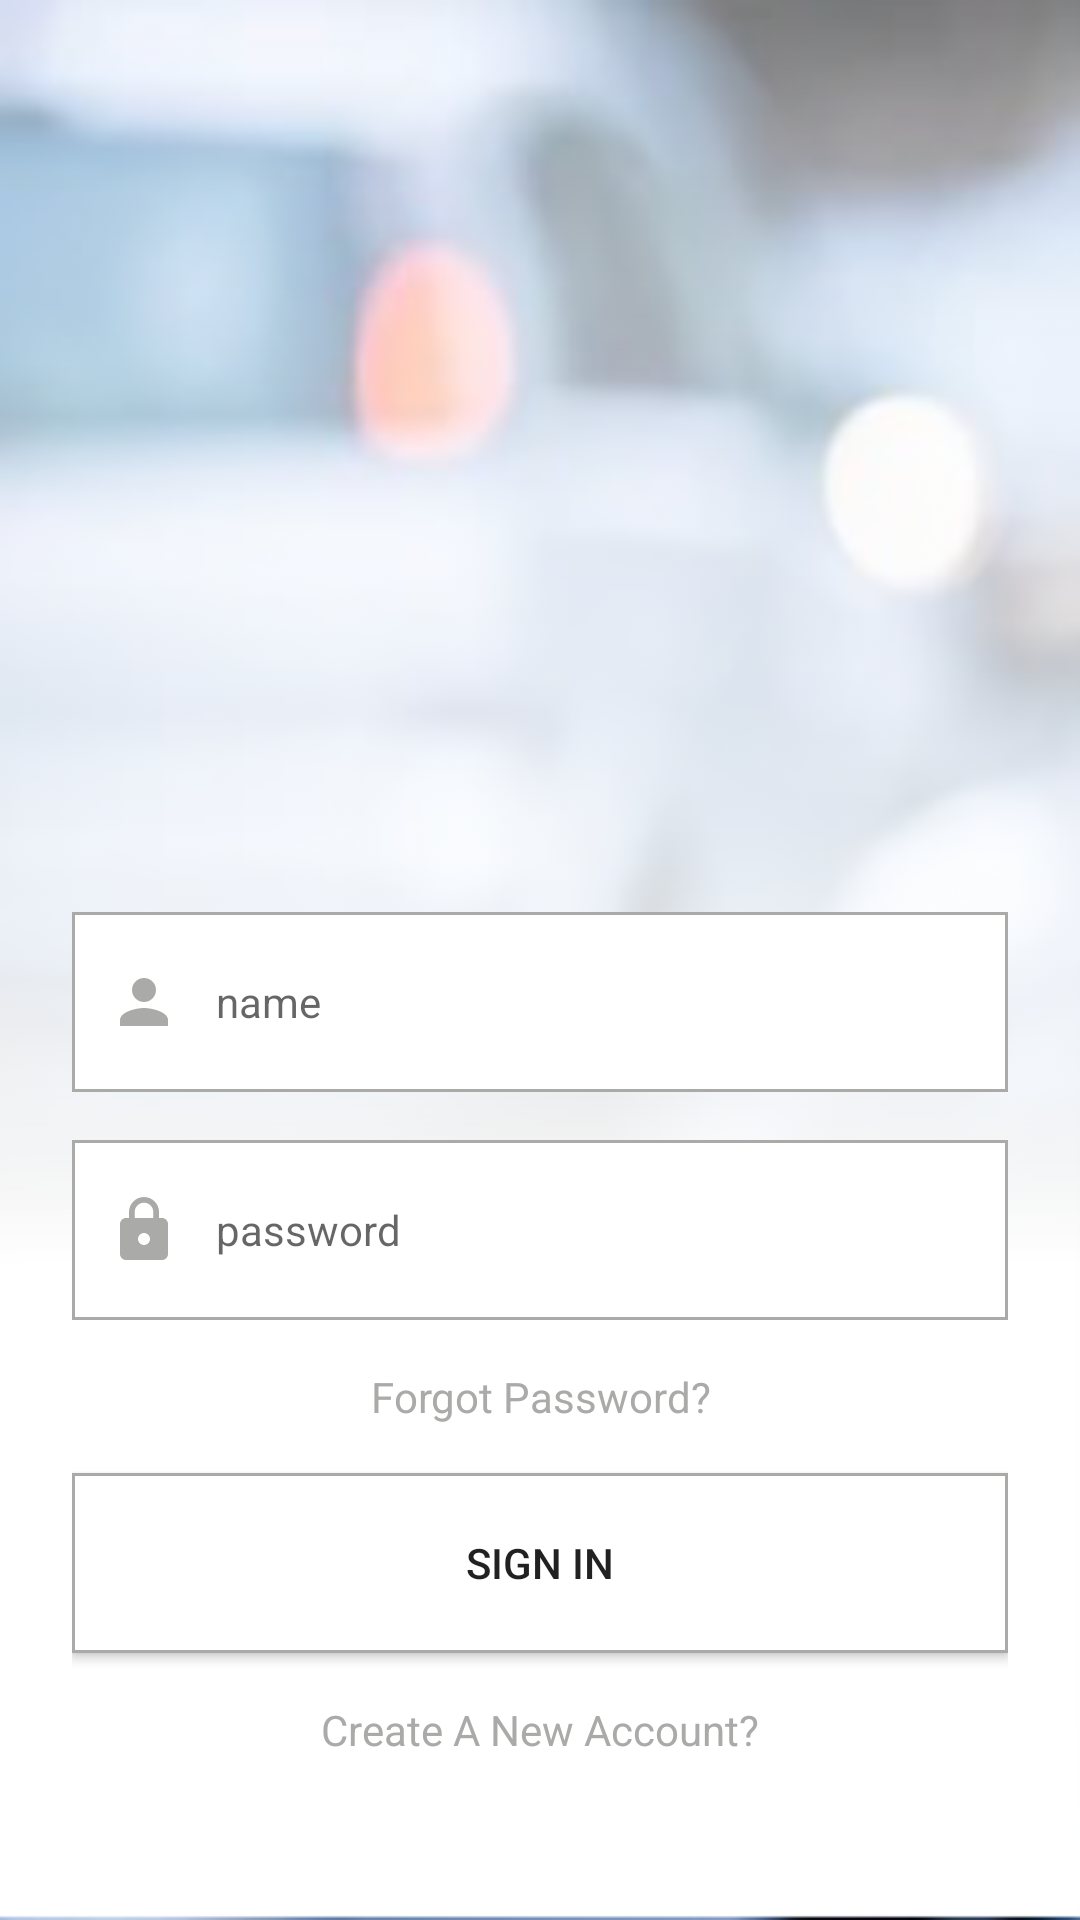

Produce the Android XML layout that renders to this screen, including the resource entries it uses.
<!-- AndroidManifest.xml: application theme Theme.CarAreas -->
<!-- res/layout/activity_sign_in.xml -->
<?xml version="1.0" encoding="utf-8"?>
<androidx.constraintlayout.widget.ConstraintLayout xmlns:android="http://schemas.android.com/apk/res/android"
    xmlns:app="http://schemas.android.com/apk/res-auto"
    xmlns:tools="http://schemas.android.com/tools"
    android:background="@drawable/back"
    android:layout_width="match_parent"
    android:layout_height="match_parent"
    tools:context=".SignInActivity">

    <FrameLayout
        android:id="@+id/frameLayout"
        android:layout_width="match_parent"
        android:layout_height="match_parent"
        android:background="@drawable/back2"
        android:padding="24dp"
        app:layout_constraintBottom_toBottomOf="parent"
        app:layout_constraintEnd_toEndOf="parent"
        app:layout_constraintStart_toStartOf="parent"
        app:layout_constraintTop_toTopOf="parent">

        <androidx.constraintlayout.widget.ConstraintLayout
            android:layout_width="match_parent"
            android:layout_height="match_parent">

            <EditText
                android:id="@+id/ed_text1"
                android:layout_width="match_parent"
                android:layout_height="60dp"
                android:layout_marginTop="280dp"
                android:paddingStart="12dp"
                android:ems="10"
                android:background="@drawable/ed_text"
                android:drawableStart="@drawable/ic_person"
                android:drawablePadding="12dp"
                android:hint="@string/person"
                android:inputType="textPersonName"
                android:textSize="14sp"
                app:layout_constraintEnd_toEndOf="parent"
                app:layout_constraintStart_toStartOf="parent"
                app:layout_constraintTop_toTopOf="parent" />

            <EditText
                android:id="@+id/ed_text2"
                android:layout_width="match_parent"
                android:layout_height="60dp"
                android:layout_marginTop="16dp"
                android:background="@drawable/ed_text"
                android:drawableStart="@drawable/ic_lock"
                android:drawablePadding="12dp"
                android:ems="10"
                android:hint="@string/password"
                android:inputType="numberPassword"
                android:paddingStart="12dp"
                android:textSize="14sp"
                app:layout_constraintEnd_toEndOf="parent"
                app:layout_constraintStart_toStartOf="parent"
                app:layout_constraintTop_toBottomOf="@+id/ed_text1" />

            <TextView
                android:id="@+id/for_password"
                android:layout_width="match_parent"
                android:layout_height="wrap_content"
                android:layout_marginTop="16dp"
                android:gravity="center"
                android:text="@string/forgot"
                android:textSize="14sp"
                android:textColor="@color/darker_gray"
                app:layout_constraintEnd_toEndOf="parent"
                app:layout_constraintStart_toStartOf="parent"
                app:layout_constraintTop_toBottomOf="@+id/ed_text2" />

            <Button
                android:id="@+id/btn_sign_in"
                android:layout_width="match_parent"
                android:layout_height="60dp"
                android:layout_marginTop="16dp"
                android:background="@drawable/ed_text"
                android:text="@string/sign_in"
                app:layout_constraintEnd_toEndOf="parent"
                app:layout_constraintStart_toStartOf="parent"
                app:layout_constraintTop_toBottomOf="@+id/for_password" />

            <TextView
                android:id="@+id/cr_acc"
                android:layout_width="wrap_content"
                android:layout_height="wrap_content"
                android:layout_marginTop="16dp"
                android:text="@string/create_acc"
                android:textColor="@color/darker_gray"
                android:textSize="14sp"
                app:layout_constraintEnd_toEndOf="parent"
                app:layout_constraintStart_toStartOf="parent"
                app:layout_constraintTop_toBottomOf="@+id/btn_sign_in" />
        </androidx.constraintlayout.widget.ConstraintLayout>
    </FrameLayout>
</androidx.constraintlayout.widget.ConstraintLayout>
<!-- resources referenced by this layout -->
<resources>
  <color name="darker_gray">#aaaaa9</color>
  <!-- drawable back: png bitmap (drawable-v24, 307063 bytes) -->
  <!-- drawable back2: png bitmap (drawable-v24, 2504 bytes) -->
  <!-- drawable ed_text (drawable-v24) -->
  <?xml version="1.0" encoding="utf-8"?>
  <selector xmlns:android="http://schemas.android.com/apk/res/android">
      <item android:state_enabled="true" android:state_focused="true">
          <shape android:shape="rectangle">
              <solid android:color="@color/white"/>
              <corners android:radius="0dp"/>
              <stroke android:color="@color/main_color" android:width="1dp"/>
          </shape>
      </item>
  
      <item android:state_enabled="true">
          <shape android:shape="rectangle">
              <solid android:color="@color/white"/>
              <corners android:radius="0dp"/>
              <stroke android:color="@color/darker_gray" android:width="1dp"/>
          </shape>
      </item>
  </selector>
  <!-- drawable ic_lock (drawable) -->
  <vector android:height="24dp" android:tint="@color/darker_gray"
      android:viewportHeight="24" android:viewportWidth="24"
      android:width="24dp" xmlns:android="http://schemas.android.com/apk/res/android">
      <path android:fillColor="@android:color/white" android:pathData="M18,8h-1L17,6c0,-2.76 -2.24,-5 -5,-5S7,3.24 7,6v2L6,8c-1.1,0 -2,0.9 -2,2v10c0,1.1 0.9,2 2,2h12c1.1,0 2,-0.9 2,-2L20,10c0,-1.1 -0.9,-2 -2,-2zM12,17c-1.1,0 -2,-0.9 -2,-2s0.9,-2 2,-2 2,0.9 2,2 -0.9,2 -2,2zM15.1,8L8.9,8L8.9,6c0,-1.71 1.39,-3.1 3.1,-3.1 1.71,0 3.1,1.39 3.1,3.1v2z"/>
  </vector>
  <!-- drawable ic_person (drawable-v24) -->
  <vector android:height="24dp" android:tint="@color/darker_gray"
      android:viewportHeight="24" android:viewportWidth="24"
      android:width="24dp" xmlns:android="http://schemas.android.com/apk/res/android">
      <path android:fillColor="@android:color/white" android:pathData="M12,12c2.21,0 4,-1.79 4,-4s-1.79,-4 -4,-4 -4,1.79 -4,4 1.79,4 4,4zM12,14c-2.67,0 -8,1.34 -8,4v2h16v-2c0,-2.66 -5.33,-4 -8,-4z"/>
  </vector>
  <string name="create_acc">Create A New Account?</string>
  <string name="forgot">Forgot Password?</string>
  <string name="password">password</string>
  <string name="person">name</string>
  <string name="sign_in">sign in</string>
  <style name="Theme.CarAreas" parent="Theme.MaterialComponents.DayNight.NoActionBar">
          
          <item name="colorPrimary">@color/main_color</item>
          <item name="colorPrimaryVariant">@color/second_main_color</item>
          <item name="colorOnPrimary">@color/white</item>
          
          <item name="colorSecondary">@color/teal_200</item>
          <item name="colorSecondaryVariant">@color/teal_700</item>
          <item name="colorOnSecondary">@color/black</item>
          
          <item name="android:statusBarColor">?attr/colorPrimaryVariant</item>
          
      </style>
  <color name="white">#FFFFFFFF</color>
  <color name="main_color">#4254bc</color>
  <color name="second_main_color">#2c3043</color>
  <color name="teal_200">#FF03DAC5</color>
  <color name="teal_700">#FF018786</color>
  <color name="black">#FF000000</color>
</resources>
